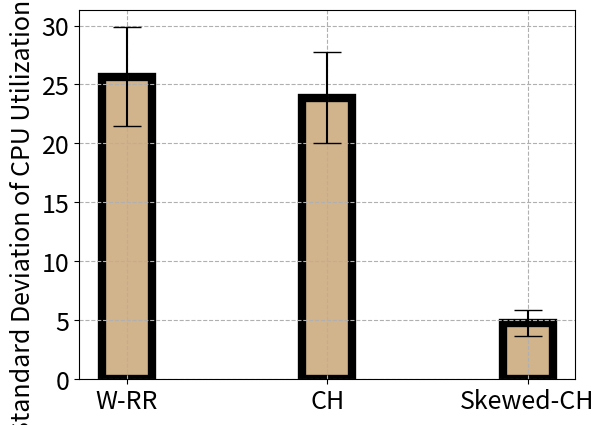

Write the Python code that produced this figure.
import numpy as np
import matplotlib
import matplotlib.pyplot as plt

matplotlib.rcParams.update({'font.size':18})

means = [25.65, 23.873, 4.789]
stds = [4.2, 3.85, 1.109]

ind = np.arange(3)  # the x locations for the groups
width = 0.25
fig, ax1 = plt.subplots()
#fig.tight_layout()
#fig.subplots_adjust(left=0.1, bottom=0.4, right=0.95)

rects1 = ax1.bar(ind, means, width, edgecolor='k', color='tan', yerr=stds, linewidth=6, capsize=10)
def autolabel(rects):
    """
    Attach a text label above each bar displaying its height
    """
    la = ['4.3K', '250', '4.5M', '5.3M']
    c = 0
    for rect in rects:
        height = rect.get_height()
        ax1.text(rect.get_x() + rect.get_width()/2., 1.05*height, la[c],
                #'%d' % int(height),
                ha='center', va='bottom', fontsize=24)
        c +=1

#autolabel(rects1)

plt.xticks(np.arange(len(means)), ['W-RR', 'CH', 'Skewed-CH'])
plt.ylabel('Standard Deviation of CPU Utilization (%)')
ax1.grid(linestyle='--')
plt.savefig("./cpu-util-all.pdf", bbox_inches='tight')
plt.show()
